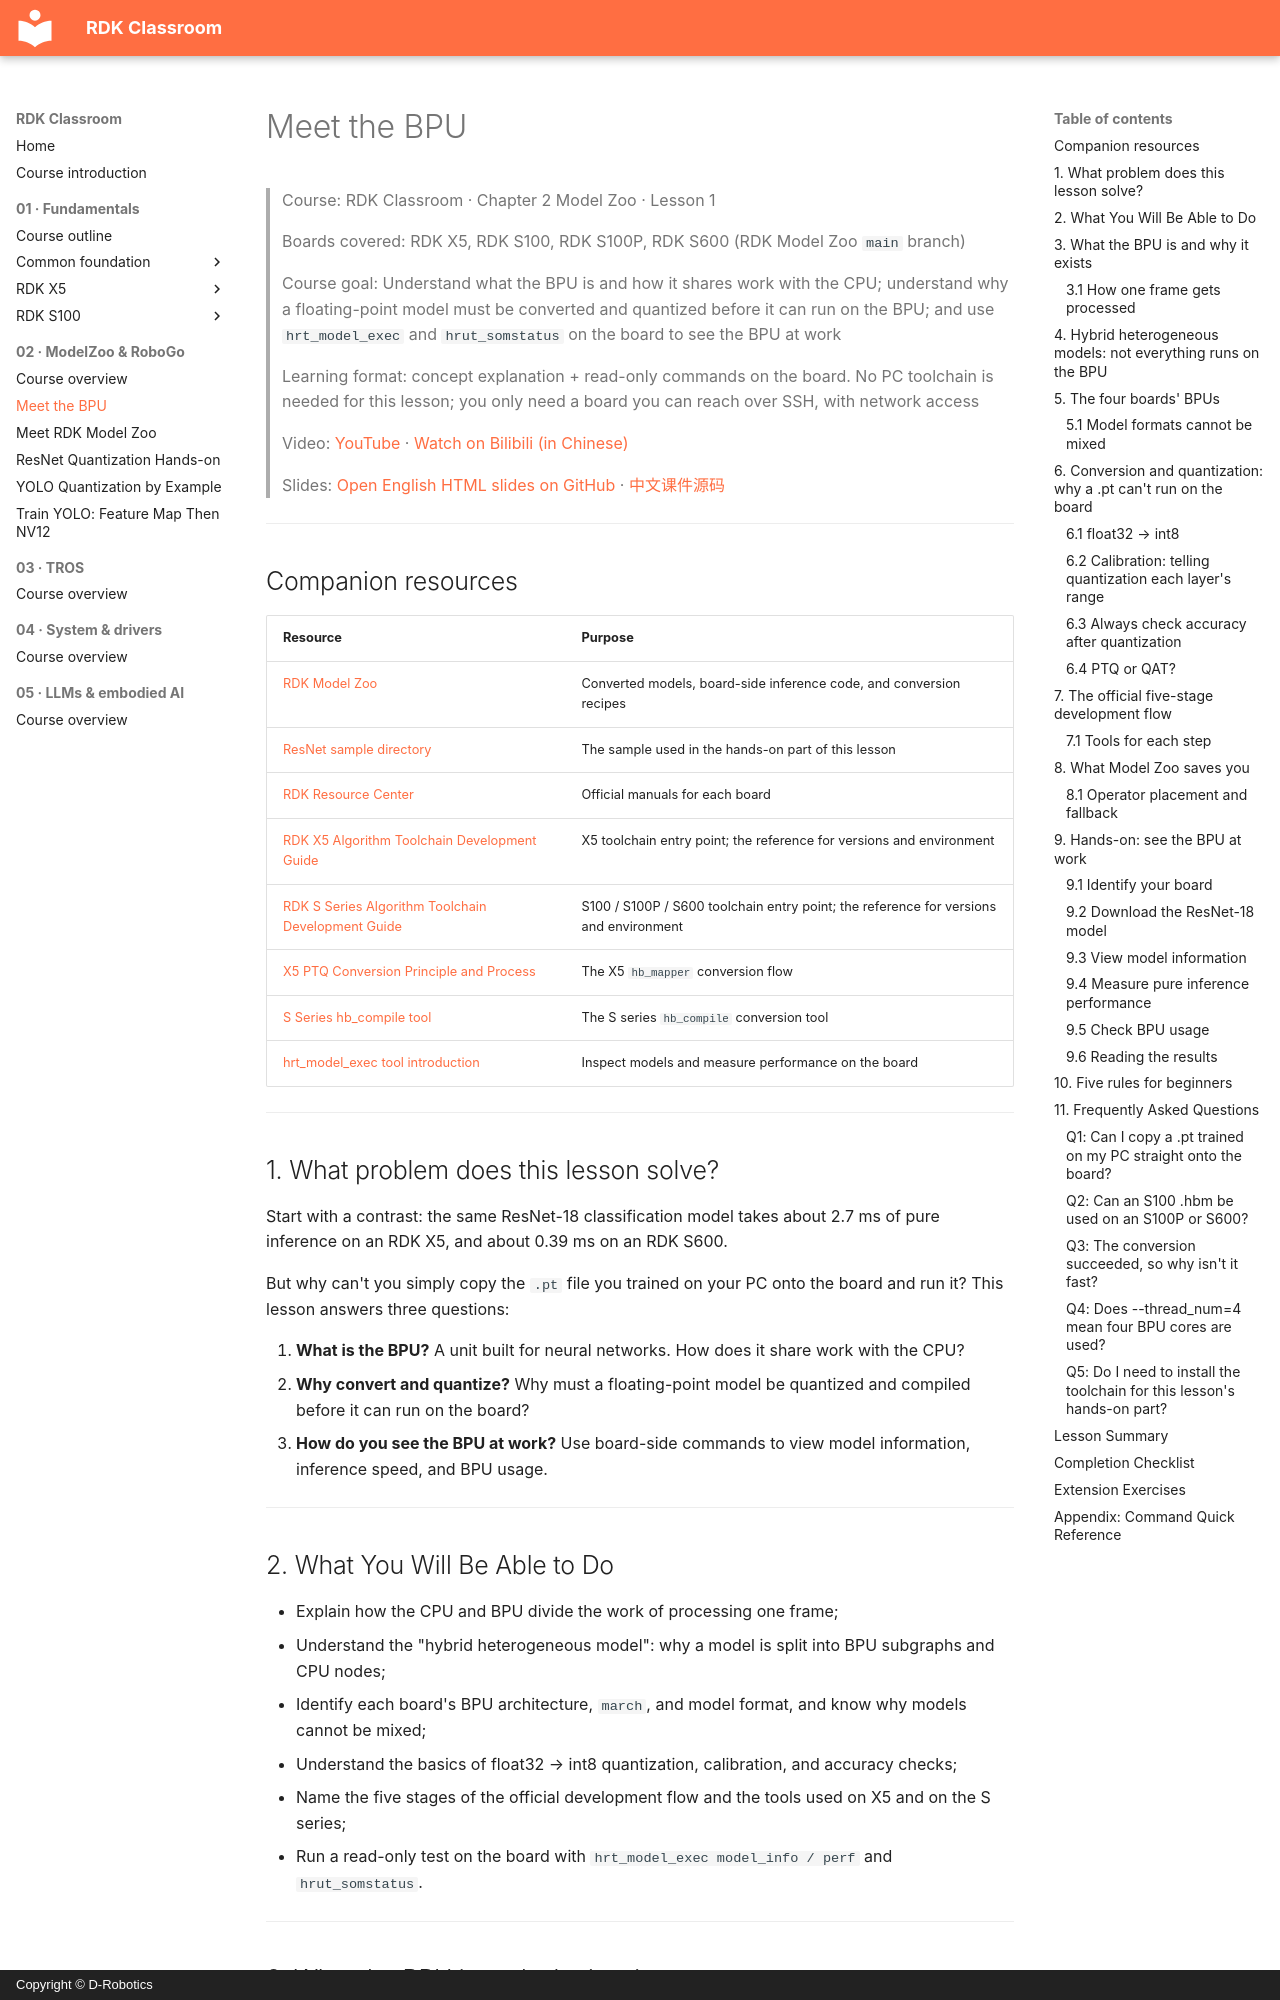

repository: D-Robotics/rdk-course-demos · page: modelzoo/bpu-intro/index.html · generator: mkdocs · copyright: Copyright © D-Robotics

# Meet the BPU

> Course: RDK Classroom · Chapter 2 Model Zoo · Lesson 1
>
> Boards covered: RDK X5, RDK S100, RDK S100P, RDK S600 (RDK Model Zoo `main` branch)
>
> Course goal: Understand what the BPU is and how it shares work with the CPU; understand why a floating-point model must be converted and quantized before it can run on the BPU; and use `hrt_model_exec` and `hrut_somstatus` on the board to see the BPU at work
>
> Learning format: concept explanation + read-only commands on the board. No PC toolchain is needed for this lesson; you only need a board you can reach over SSH, with network access
>
> Video: [YouTube](https://youtu.be/7w1vGTGQj_A) · [Watch on Bilibili (in Chinese)](https://www.bilibili.com/video/BV1Xnnx6jECC/)
>
> Slides: [Open English HTML slides on GitHub](https://github.com/D-Robotics/rdk-course-demos/blob/develop/02_modelzoo/01_bpu_intro/lesson-2-01.html) · [中文课件源码](https://github.com/D-Robotics/rdk-course-demos/blob/develop/02_modelzoo/01_bpu_intro/lesson-2-01.zh.html)

---

## Companion resources

| Resource | Purpose |
|---|---|
| [RDK Model Zoo](https://github.com/D-Robotics/rdk_model_zoo) | Converted models, board-side inference code, and conversion recipes |
| [ResNet sample directory](https://github.com/D-Robotics/rdk_model_zoo/tree/main/samples/vision/resnet) | The sample used in the hands-on part of this lesson |
| [RDK Resource Center](https://developer.d-robotics.cc/rdk_doc_center/en) | Official manuals for each board |
| [RDK X5 Algorithm Toolchain Development Guide](https://developer.d-robotics.cc/rdk_doc/en/04_toolchain_development) | X5 toolchain entry point; the reference for versions and environment |
| [RDK S Series Algorithm Toolchain Development Guide](https://developer.d-robotics.cc/rdk_doc/en/rdk_s/04_toolchain_development) | S100 / S100P / S600 toolchain entry point; the reference for versions and environment |
| [X5 PTQ Conversion Principle and Process](https://developer.d-robotics.cc/oe_x5_doc/en/oe_mapper/source/ptq/ptq_workflow.html) | The X5 `hb_mapper` conversion flow |
| [S Series hb_compile tool](https://developer.d-robotics.cc/oe_s_doc/en/guide/ptq/ptq_tool/hb_compile) | The S series `hb_compile` conversion tool |
| [hrt_model_exec tool introduction](https://developer.d-robotics.cc/oe_s_doc/en/guide/ucp/runtime/tool_introduction/hrt_model_exec) | Inspect models and measure performance on the board |

---
